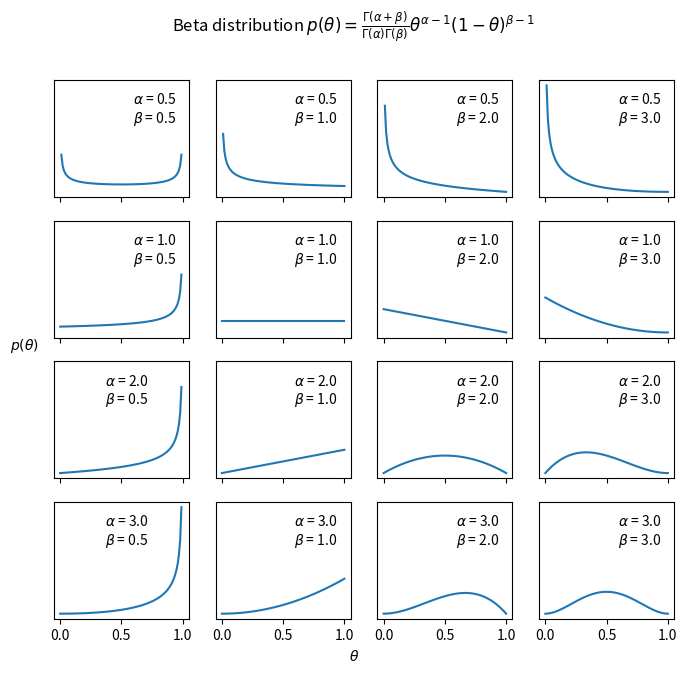

Recreate this plot in Python.

import numpy as np
import matplotlib.pyplot as plt
import scipy.stats as stats

params = [0.5, 1, 2, 3]
x = np.linspace(0, 1, 100)
f, ax = plt.subplots(len(params), len(params), sharex=True, sharey=True, figsize=(8, 7))
for i in range(4):
  for j in range(4):
    a = params[i]
    b = params[j]
    y = stats.beta(a, b).pdf(x)
    ax[i,j].plot(x, y)
    ax[i,j].plot(0, 0, label="$\\alpha$ = {:2.1f}\n$\\beta$ = {:2.1f}".format(a,b), alpha=0)
    ax[i,j].legend(frameon=False)
ax[1,0].set_yticks([])
ax[1,0].set_xticks([0, 0.5, 1])
f.text(0.5, 0.05, '$\\theta$', ha='center')
f.text(0.07, 0.5, '$p(\\theta)$', va='center', rotation=0)
f.suptitle('Beta distribution $p(\\theta)=\\frac{\Gamma(\\alpha+\\beta)}{\Gamma(\\alpha)\Gamma(\\beta)}\\theta^{\\alpha-1}(1-\\theta)^{\\beta-1}$')

# Close it out
plt.show()
plt.close('all')
